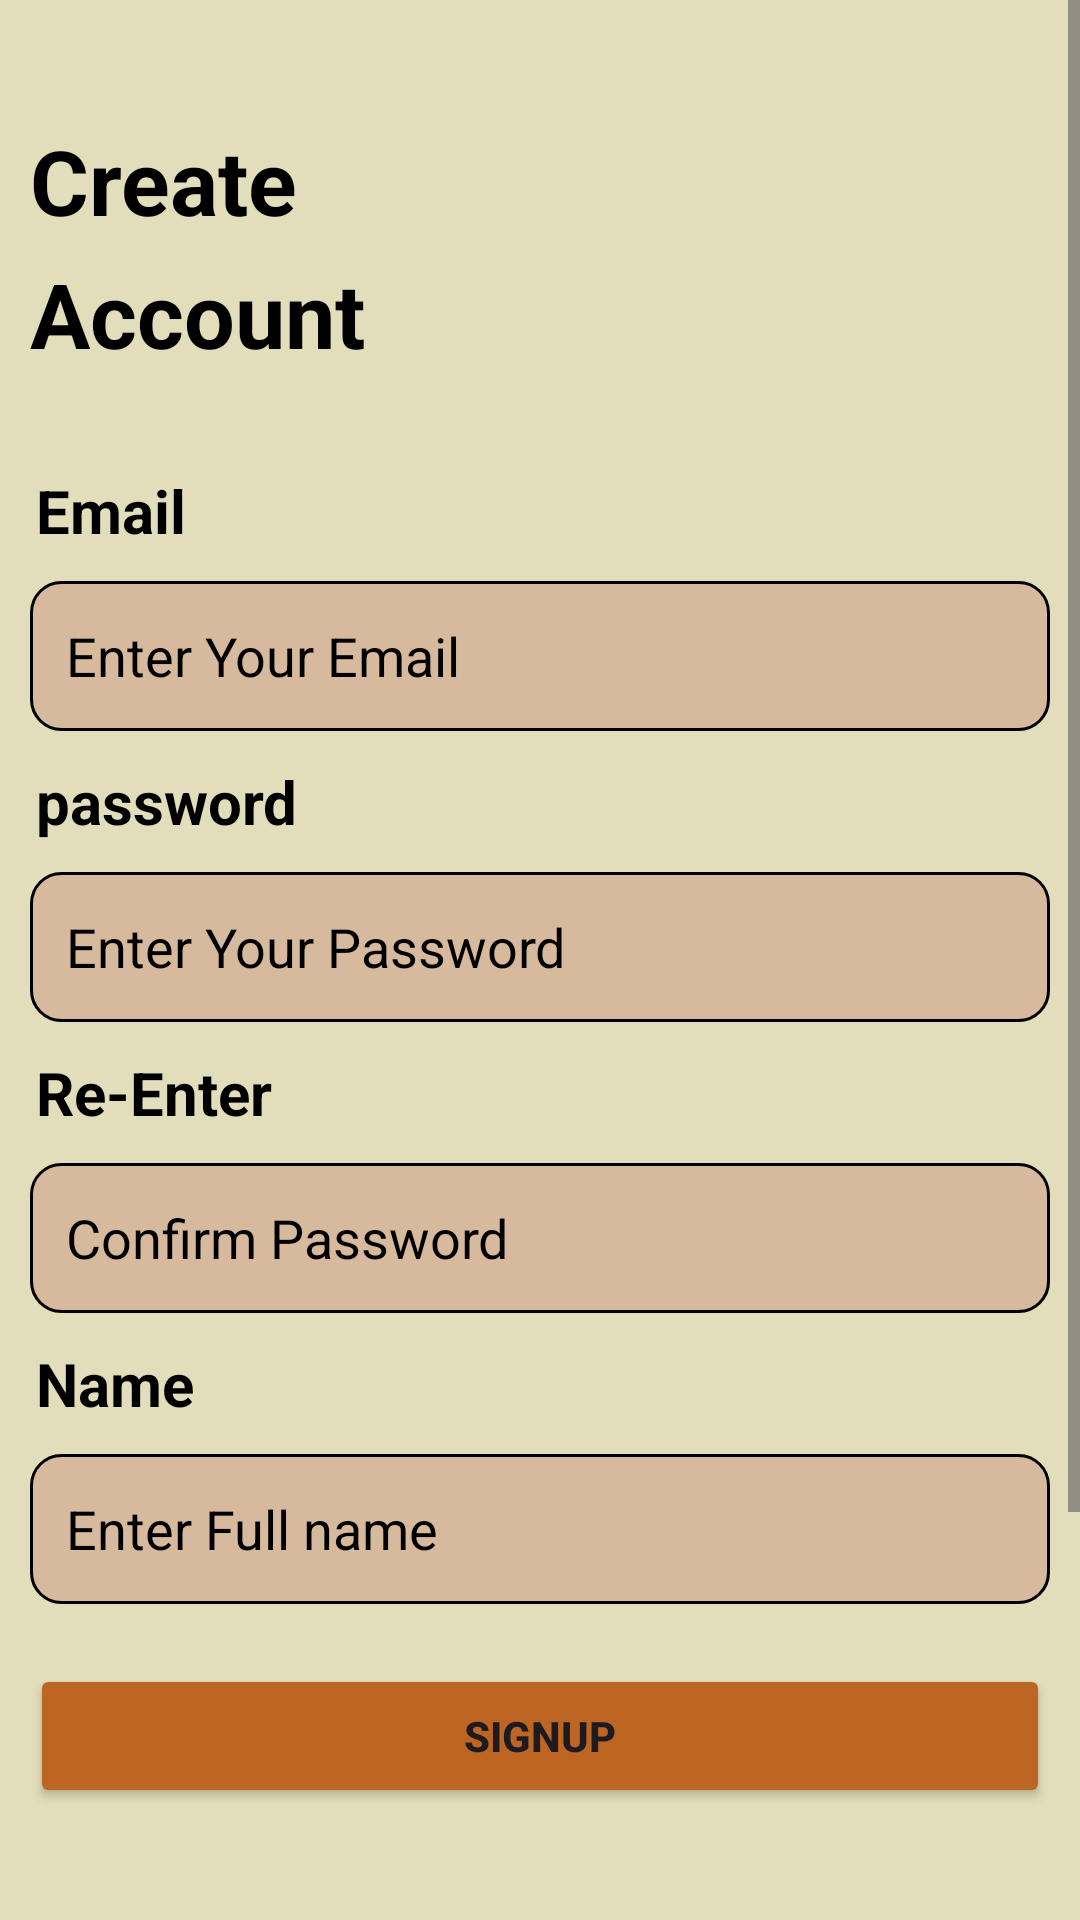

Here is an Android app screen rendered from its layout file. Give the layout XML and the strings, colors and styles it references.
<!-- AndroidManifest.xml: application theme Theme.UILover -->
<!-- res/layout/signup_activity.xml -->
<?xml version="1.0" encoding="utf-8"?>
<LinearLayout xmlns:android="http://schemas.android.com/apk/res/android"
    android:layout_width="match_parent"
    android:layout_height="match_parent"
    xmlns:tools="http://schemas.android.com/tools"
    android:orientation="vertical"
    tools:context = ".SignUpActivity"
    android:background="#E2DEBC">

<ScrollView
    android:layout_width="match_parent"
    android:layout_height="match_parent">

    <LinearLayout
        android:layout_width="match_parent"
        android:layout_height="wrap_content"
        android:orientation="vertical">


        <TextView
            android:layout_width="wrap_content"
            android:layout_height="wrap_content"
            android:layout_marginStart="10dp"
            android:layout_marginTop="40sp"
            android:text="@string/create"
            android:textColor="#000"
            android:textSize="30sp"
            android:textStyle="bold" />

        <TextView
            android:layout_width="wrap_content"
            android:layout_height="wrap_content"
            android:layout_marginStart="10dp"
            android:layout_marginTop="4sp"
            android:text="@string/account"
            android:textColor="#000"
            android:textSize="30sp"
            android:textStyle="bold" />

        <TextView
            android:layout_width="match_parent"
            android:layout_height="wrap_content"
            android:layout_marginStart="12dp"
            android:layout_marginTop="32dp"
            android:text="@string/email"
            android:textColor="#000"
            android:textSize="20sp"
            android:textStyle="bold" />

        <EditText
            android:layout_width="match_parent"
            android:layout_height="50dp"
            android:layout_margin="10dp"
            android:layout_marginTop="6dp"
            android:background="@drawable/edit_text"
            android:ems="10"
            android:hint="@string/enter_your_email"
            android:inputType="text"
            android:padding="12dp"
            android:textColorHint="#000"
            android:textSize="18sp" />


        <TextView
            android:layout_width="match_parent"
            android:layout_height="wrap_content"
            android:layout_marginStart="12dp"
            android:layout_marginTop="0dp"
            android:text="@string/pass"
            android:textColor="#000"
            android:textSize="20sp"
            android:textStyle="bold" />

        <EditText
            android:layout_width="match_parent"
            android:layout_height="50dp"
            android:layout_margin="10dp"
            android:layout_marginTop="2dp"
            android:background="@drawable/edit_text"
            android:ems="10"
            android:hint="@string/enter_your_password"
            android:inputType="text"
            android:padding="12dp"
            android:textColorHint="#000"
            android:textSize="18sp" />

        <TextView
            android:layout_width="match_parent"
            android:layout_height="wrap_content"
            android:layout_marginStart="12dp"
            android:layout_marginTop="0dp"
            android:text="@string/re_enter"
            android:textColor="#000"
            android:textSize="20sp"
            android:textStyle="bold" />

        <EditText
            android:layout_width="match_parent"
            android:layout_height="50dp"
            android:layout_margin="10dp"
            android:layout_marginTop="2dp"
            android:background="@drawable/edit_text"
            android:ems="10"
            android:hint="@string/confirm_password"
            android:inputType="text"
            android:padding="12dp"
            android:textColorHint="#000"
            android:textSize="18sp" />


        <TextView
            android:layout_width="match_parent"
            android:layout_height="wrap_content"
            android:layout_marginStart="12dp"
            android:layout_marginTop="0dp"
            android:text="@string/Name"
            android:textColor="#000"
            android:textSize="20sp"
            android:textStyle="bold" />

        <EditText
            android:layout_width="match_parent"
            android:layout_height="50dp"
            android:layout_margin="10dp"
            android:layout_marginTop="6dp"
            android:background="@drawable/edit_text"
            android:ems="10"
            android:hint="@string/enter_full_name"
            android:inputType="text"
            android:padding="12dp"
            android:textColorHint="#000"
            android:textSize="18sp" />

        <Button
            android:layout_width="match_parent"
            android:layout_height="wrap_content"
            android:layout_margin="10dp"
            android:backgroundTint="#BD6623"
            android:padding="14dp"
            android:text="@string/signup"
            android:textStyle="bold"
            android:id="@+id/btnSignUp"/>


        <LinearLayout
            android:layout_width="match_parent"
            android:layout_height="match_parent">


            <ImageView
                android:layout_width="match_parent"
                android:layout_height="200dp"
                android:scaleType="centerCrop"
                android:src="@drawable/bottom_wave" />


        </LinearLayout>


    </LinearLayout>


</ScrollView>



</LinearLayout>
<!-- resources referenced by this layout -->
<resources>
  <!-- drawable edit_text (drawable) -->
  <?xml version="1.0" encoding="utf-8"?>
  <selector xmlns:android="http://schemas.android.com/apk/res/android">
  
        <item>
  
            <shape android:shape="rectangle">
  
                <solid android:color="#D7B99E"/>
                <corners android:radius="10dp"/>
                <stroke android:color="@color/orange"
                    android:width="1dp"/>
  
  
            </shape>
  
        </item>
  
  
  </selector>
  <string name="Name">Name</string>
  <string name="account">Account</string>
  <string name="confirm_password">Confirm Password</string>
  <string name="create">Create</string>
  <string name="email">Email</string>
  <string name="enter_full_name">Enter Full name</string>
  <string name="enter_your_email">Enter Your Email</string>
  <string name="enter_your_password">Enter Your Password</string>
  <string name="pass">password</string>
  <string name="re_enter">Re-Enter</string>
  <string name="signup">Signup</string>
  <style name="Theme.UILover" parent="Base.Theme.UILover" />
  <style name="Base.Theme.UILover" parent="Theme.Material3.DayNight.NoActionBar">
          
          
      </style>
</resources>
